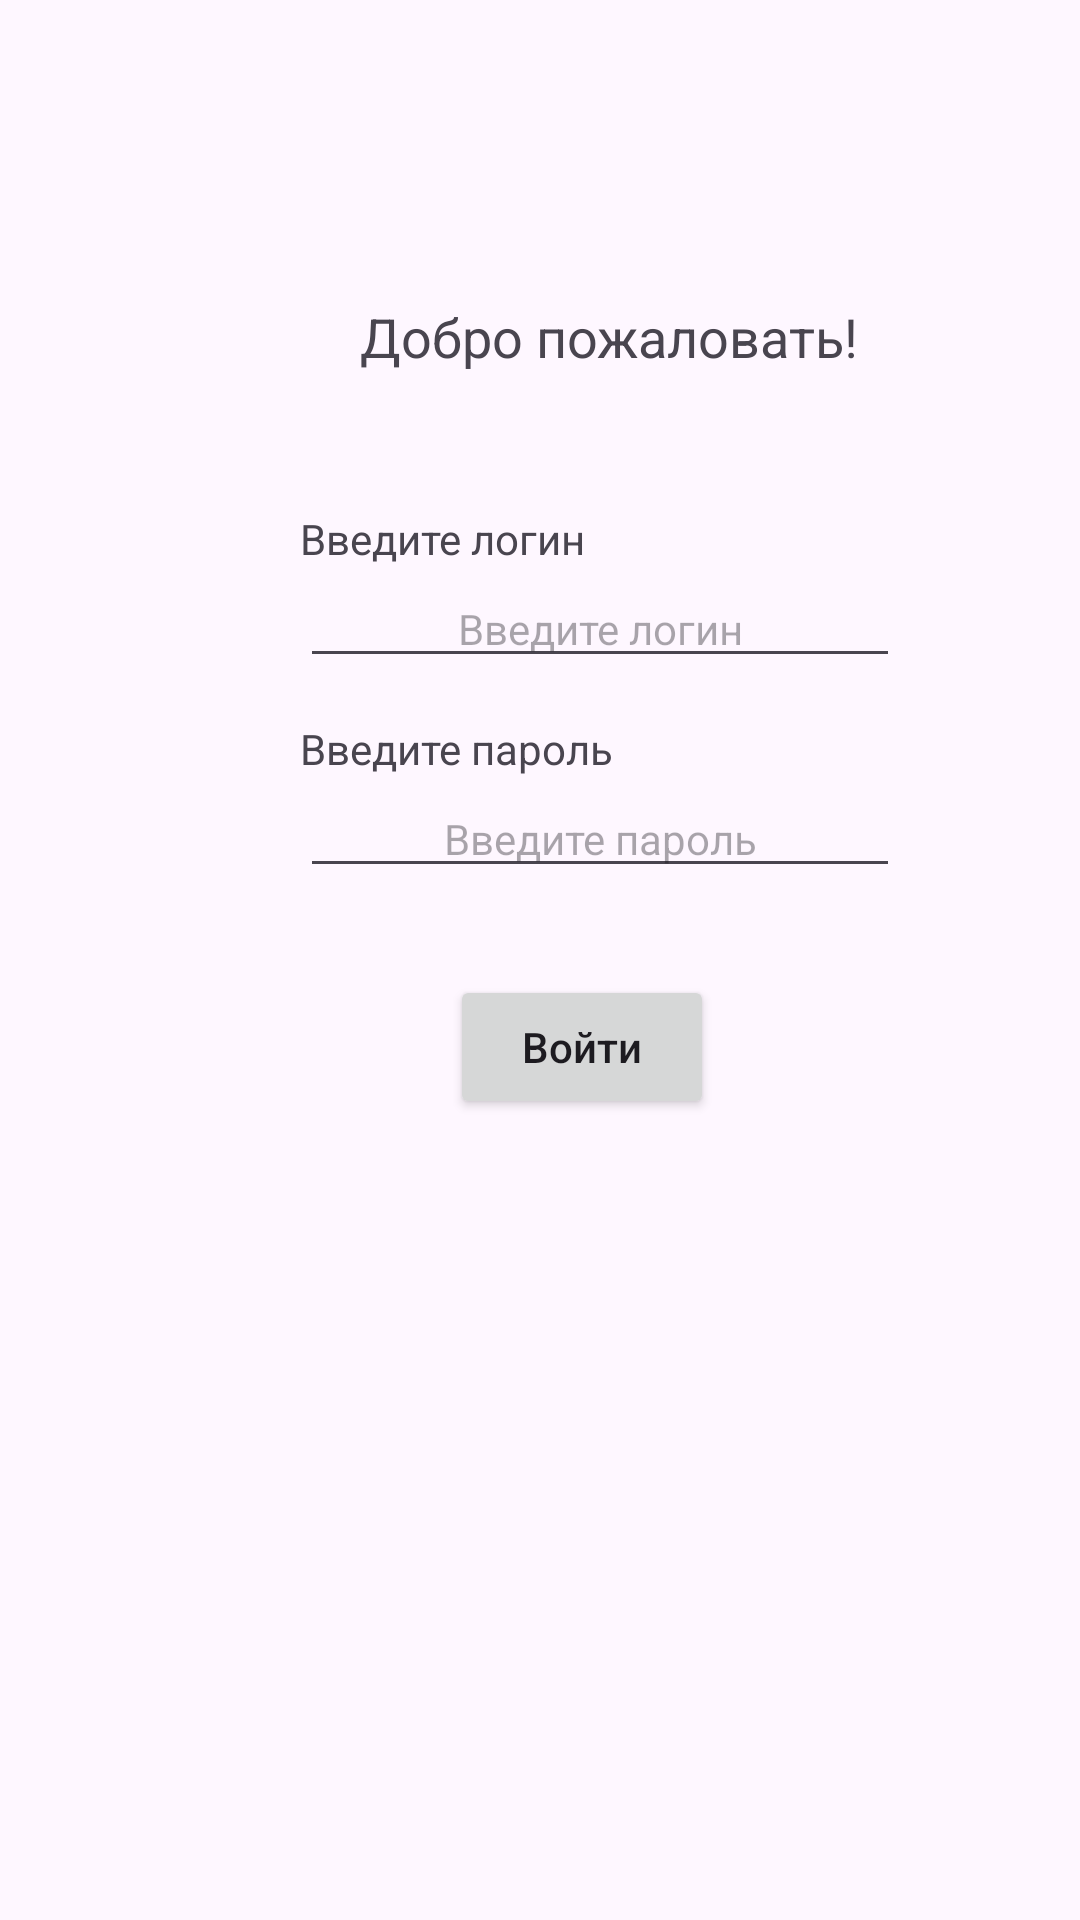

Android layout source for this screen:
<!-- AndroidManifest.xml: application theme Theme.Rmp_pr_3kurs_5_2_v2_Savitsin -->
<!-- res/layout/fragment_login.xml -->
<?xml version="1.0" encoding="utf-8"?>
<FrameLayout xmlns:android="http://schemas.android.com/apk/res/android"
    xmlns:tools="http://schemas.android.com/tools"
    android:layout_width="match_parent"
    android:layout_height="match_parent"
    tools:context=".LoginFragment">

    <TextView
        android:layout_width="wrap_content"
        android:layout_height="wrap_content"
        android:text="@string/welcome"
        android:layout_marginTop="100sp"
        android:layout_marginLeft="120sp"
        android:textSize="18sp"/>

    <TextView
        android:layout_width="wrap_content"
        android:layout_height="wrap_content"
        android:text="@string/InputLogin"
        android:layout_marginLeft="100sp"
        android:layout_marginTop="170sp"/>

    <EditText
        android:id="@+id/loginInput"
        android:layout_width="wrap_content"
        android:layout_height="wrap_content"
        android:hint="@string/InputLogin"
        android:textSize="14sp"
        android:layout_marginLeft="100sp"
        android:layout_marginTop="190sp"
        android:width="200sp"
        android:textAlignment="center"/>

    <TextView
        android:layout_width="wrap_content"
        android:layout_height="wrap_content"
        android:text="@string/InputPass"
        android:layout_marginLeft="100sp"
        android:layout_marginTop="240sp"/>

    <EditText
        android:id="@+id/passInput"
        android:layout_width="wrap_content"
        android:layout_height="wrap_content"
        android:hint="@string/InputPass"
        android:textSize="14sp"
        android:layout_marginLeft="100sp"
        android:layout_marginTop="260sp"
        android:width="200sp"
        android:textAlignment="center"/>

    <androidx.appcompat.widget.AppCompatButton
        android:id="@+id/btnLog"
        android:layout_width="wrap_content"
        android:layout_height="wrap_content"
        android:text="@string/Login"
        android:textAllCaps="false"
        android:layout_marginTop="325sp"
        android:layout_marginLeft="150sp" />

</FrameLayout>
<!-- resources referenced by this layout -->
<resources>
  <string name="InputLogin">Введите логин</string>
  <string name="InputPass">Введите пароль</string>
  <string name="Login">Войти</string>
  <string name="welcome">Добро пожаловать!</string>
  <style name="Theme.Rmp_pr_3kurs_5_2_v2_Savitsin" parent="Base.Theme.Rmp_pr_3kurs_5_2_v2_Savitsin" />
  <style name="Base.Theme.Rmp_pr_3kurs_5_2_v2_Savitsin" parent="Theme.Material3.DayNight.NoActionBar">
          
          
      </style>
</resources>
